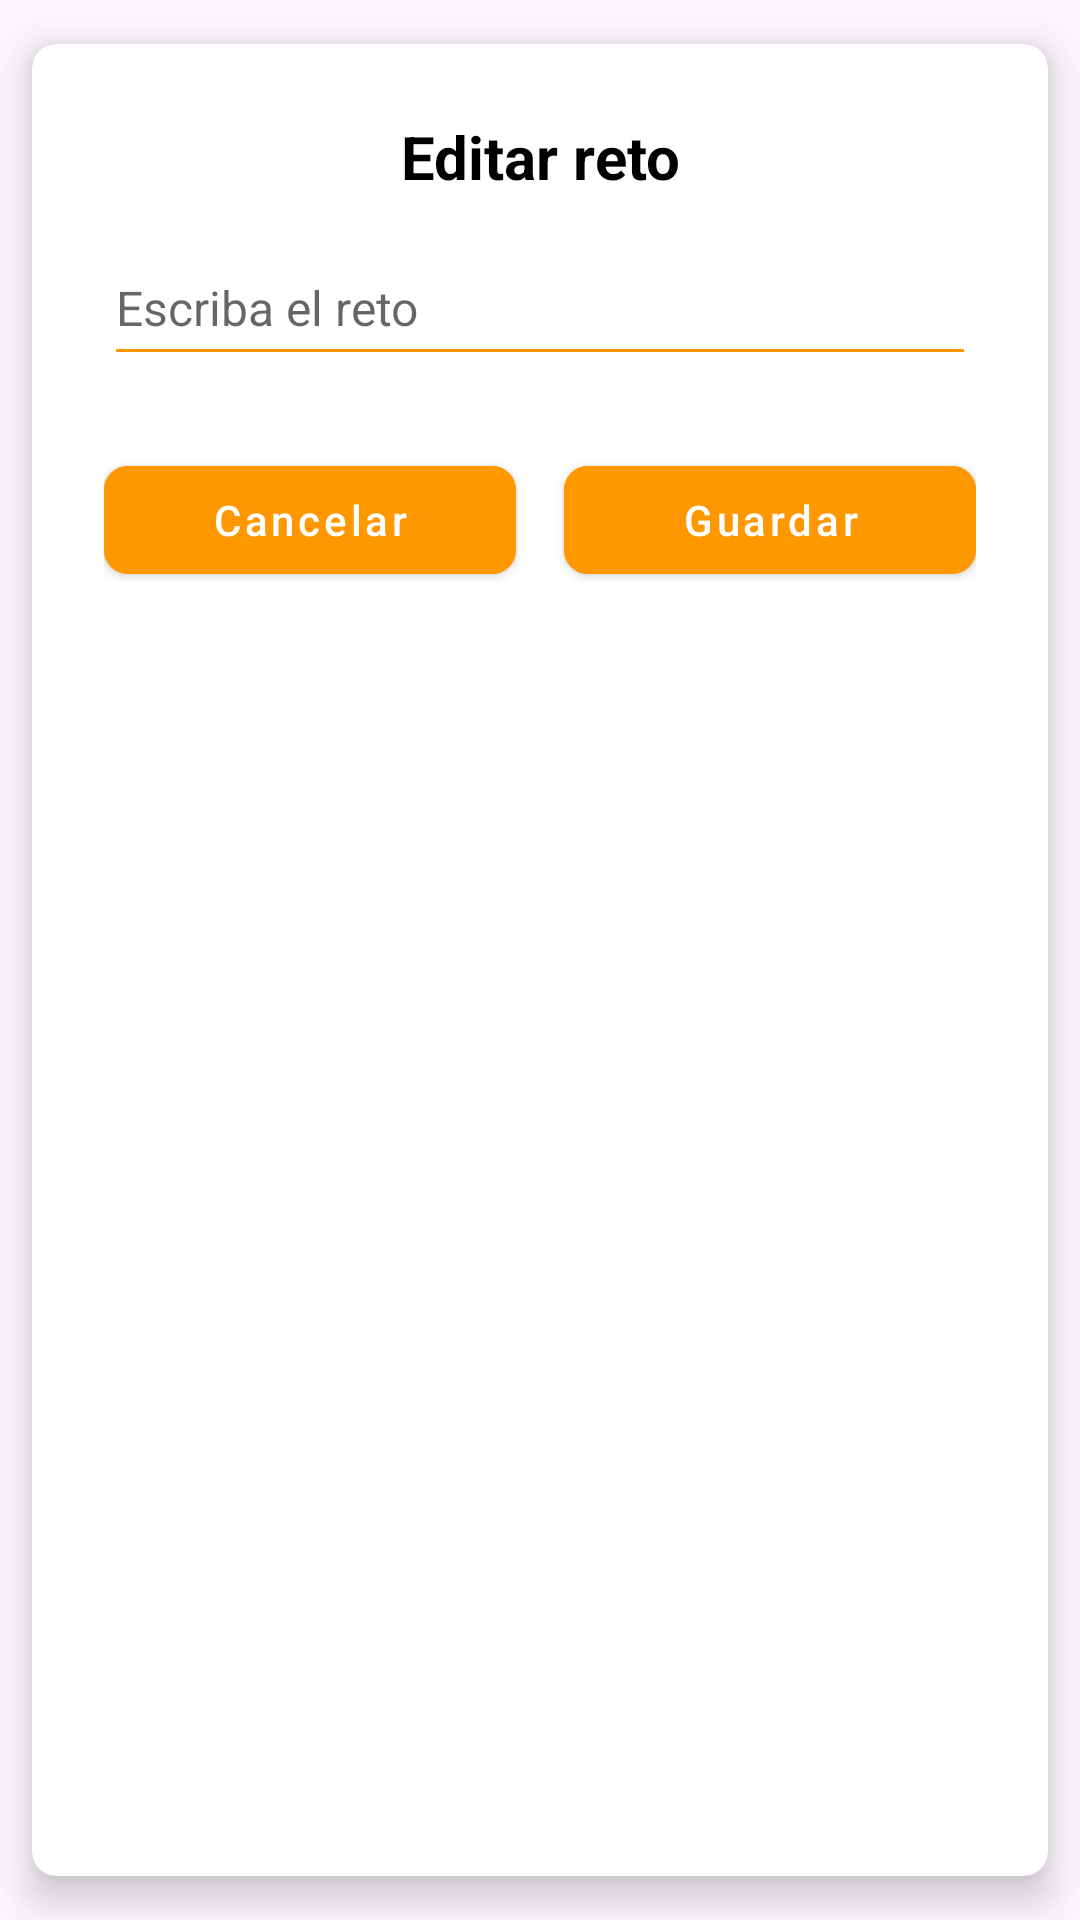

Write the Android layout XML for this screen, with the resource values it uses.
<!-- AndroidManifest.xml: application theme Theme.Picobotella -->
<!-- res/layout/dialog_editar_reto.xml -->
<?xml version="1.0" encoding="utf-8"?>
<androidx.cardview.widget.CardView xmlns:android="http://schemas.android.com/apk/res/android"
    xmlns:app="http://schemas.android.com/apk/res-auto"
    android:layout_width="match_parent"
    android:layout_height="wrap_content"
    app:cardBackgroundColor="@color/white"
    app:cardCornerRadius="8dp"
    app:cardElevation="8dp"
    app:cardUseCompatPadding="true">

    <LinearLayout
        android:layout_width="match_parent"
        android:layout_height="wrap_content"
        android:orientation="vertical"
        android:padding="24dp">

        <TextView
            android:id="@+id/tvTitle"
            android:layout_width="match_parent"
            android:layout_height="wrap_content"
            android:gravity="center"
            android:text="Editar reto"
            android:textColor="@color/black"
            android:textSize="20sp"
            android:textStyle="bold" />

        
        <EditText
            android:id="@+id/etReto"
            android:layout_width="match_parent"
            android:layout_height="wrap_content"
            android:layout_marginTop="16dp"
            android:backgroundTint="@color/orange_pico"
            android:hint="Escriba el reto"
            android:inputType="textCapSentences|textMultiLine"
            android:paddingBottom="12dp"
            android:textColor="@color/black"
            android:textColorHint="#99000000"
            android:textSize="16sp" />

        <LinearLayout
            android:layout_width="match_parent"
            android:layout_height="wrap_content"
            android:layout_marginTop="24dp"
            android:gravity="center"
            android:orientation="horizontal">

            
            <com.google.android.material.button.MaterialButton
                android:id="@+id/btnCancelar"
                style="@style/Widget.MaterialComponents.Button"
                android:layout_width="0dp"
                android:layout_height="wrap_content"
                android:layout_weight="1"
                android:layout_marginEnd="8dp"
                android:backgroundTint="@color/orange_pico"
                android:text="Cancelar"
                android:textAllCaps="false"
                android:textColor="@color/white"
                app:cornerRadius="8dp" />

            
            <com.google.android.material.button.MaterialButton
                android:id="@+id/btnGuardar"
                style="@style/Widget.MaterialComponents.Button"
                android:layout_width="0dp"
                android:layout_height="wrap_content"
                android:layout_weight="1"
                android:layout_marginStart="8dp"
                android:backgroundTint="@color/orange_pico"
                android:text="Guardar"
                android:textAllCaps="false"
                android:textColor="@color/white"
                app:cornerRadius="8dp" />

        </LinearLayout>
    </LinearLayout>
</androidx.cardview.widget.CardView>
<!-- resources referenced by this layout -->
<resources>
  <color name="black">#FF000000</color>
  <color name="orange_pico">#FF9800</color>
  <color name="white">#FFFFFFFF</color>
  <style name="Theme.Picobotella" parent="Base.Theme.Picobotella" />
  <style name="Base.Theme.Picobotella" parent="Theme.Material3.DayNight.NoActionBar">
          
          
      </style>
</resources>
